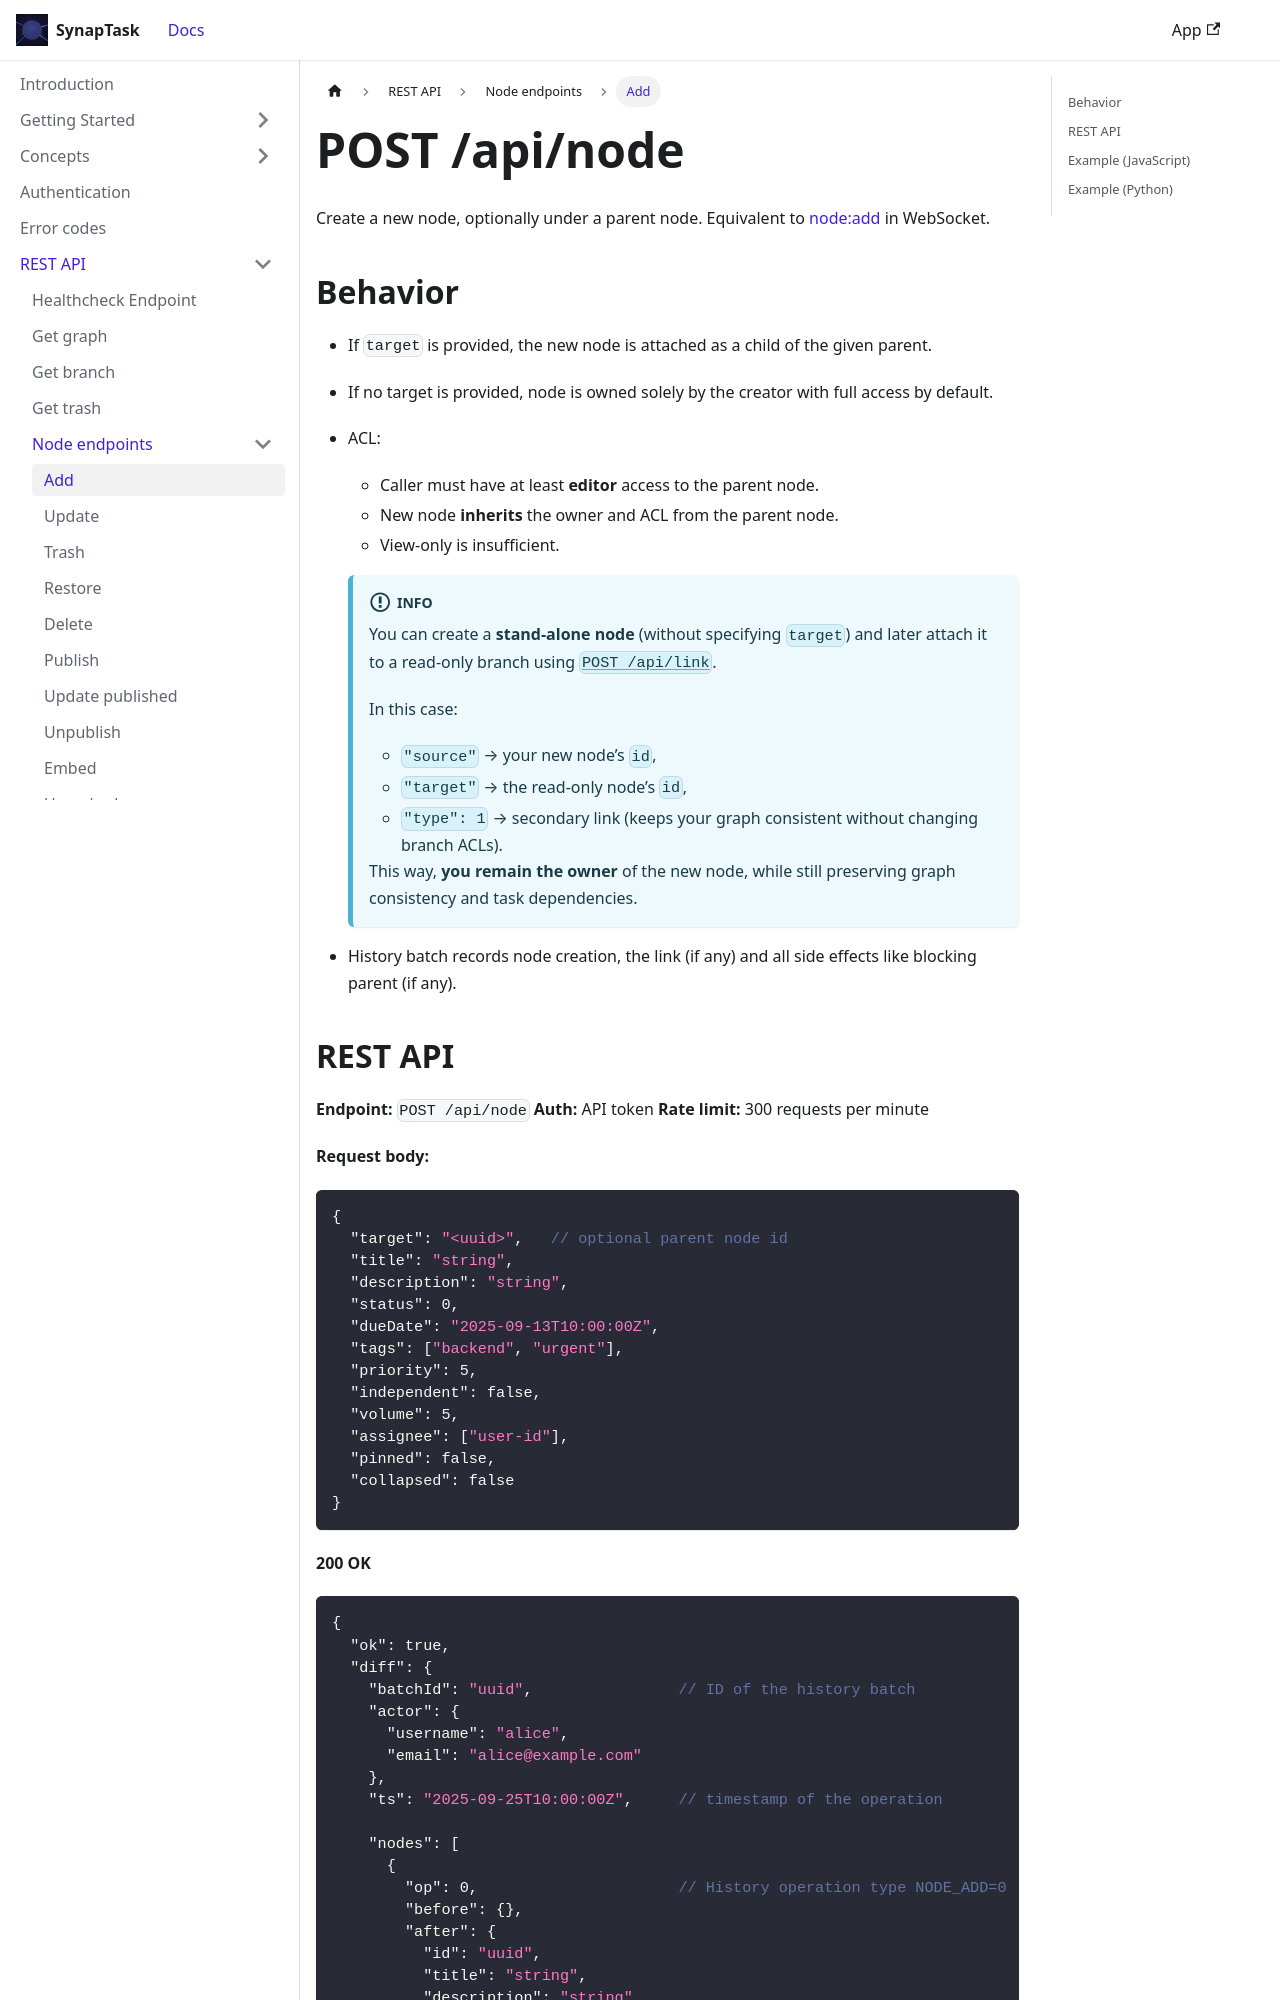

repository: arsenlblack/synaptask · page: api/rest/node/add.html · generator: docusaurus

---
title: POST /api/node
slug: /api/rest/node/add
---

Create a new node, optionally under a parent node. Equivalent to [node:add](/api/ws/node/add) in WebSocket.

## Behavior

* If `target` is provided, the new node is attached as a child of the given parent.
* If no target is provided, node is owned solely by the creator with full access by default.
* ACL:
  * Caller must have at least **editor** access to the parent node.
  * New node **inherits** the owner and ACL from the parent node.
  * View-only is insufficient.
  >
  :::info
  You can create a **stand-alone node** (without specifying `target`) 
  and later attach it to a read-only branch using [`POST /api/link`](./link_add). 

  In this case:
  - `"source"` → your new node’s `id`,  
  - `"target"` → the read-only node’s `id`,  
  - `"type": 1` → secondary link (keeps your graph consistent without changing branch ACLs).  

  This way, **you remain the owner** of the new node, while still preserving graph consistency and task dependencies.
  :::
* History batch records node creation, the link (if any) and all side effects like blocking parent (if any).
